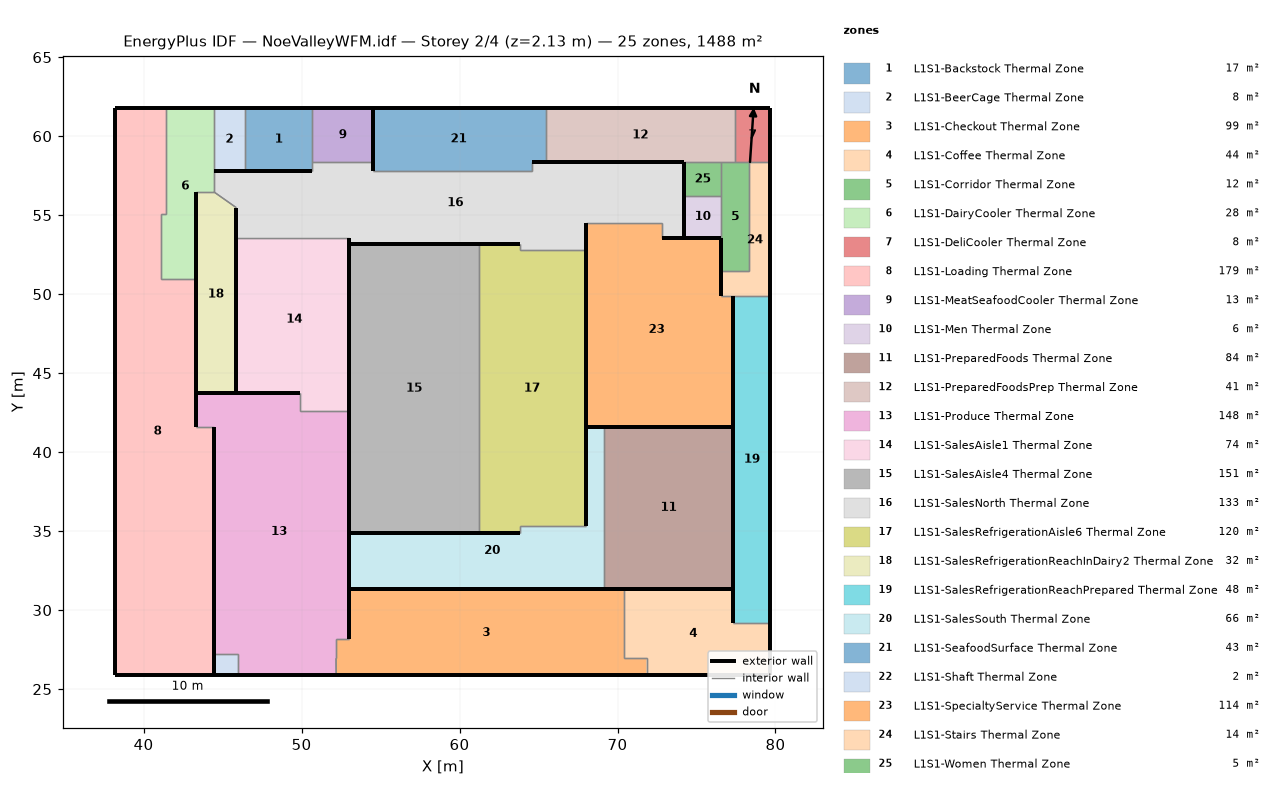
=== STOREY PLAN SPEC (per zone: floor XY polygon, exterior-wall plan segments, windows/doors) ===
zone 1: L1S1-Backstock Thermal Zone  (16.9 m²)
  floor: (50.69, 61.78) (50.69, 57.81) (46.42, 57.81) (46.42, 61.78)
  exterior wall: (50.69, 61.78) – (46.42, 61.78)  [4.3 m]
  exterior wall: (46.42, 57.81) – (49.53, 57.81)  [3.1 m]
  exterior wall: (49.53, 57.81) – (50.69, 57.81)  [1.2 m]
  interior walls: 3
zone 2: L1S1-BeerCage Thermal Zone  (7.8 m²)
  floor: (46.42, 61.78) (46.42, 57.81) (44.44, 57.81) (44.44, 61.78)
  exterior wall: (44.44, 57.81) – (46.42, 57.81)  [2.0 m]
  exterior wall: (46.42, 61.78) – (44.44, 61.78)  [2.0 m]
  interior walls: 2
zone 3: L1S1-Checkout Thermal Zone  (99.0 m²)
  floor: (70.44, 31.36) (70.44, 26.95) (71.84, 26.95) (71.84, 25.88) (52.19, 25.88) (52.18, 26.95) (52.18, 28.16) (53.00, 28.16) (53.00, 31.36)
  exterior wall: (53.00, 31.36) – (53.00, 28.16)  [3.2 m]
  exterior wall: (70.44, 31.36) – (53.00, 31.36)  [17.4 m]
  exterior wall: (52.19, 25.88) – (71.84, 25.88)  [19.6 m]
  interior walls: 6
zone 4: L1S1-Coffee Thermal Zone  (44.1 m²)
  floor: (79.67, 29.21) (79.67, 25.88) (71.84, 25.88) (71.84, 26.95) (70.44, 26.95) (70.44, 31.36) (77.34, 31.36) (77.34, 29.21)
  exterior wall: (77.34, 31.36) – (70.44, 31.36)  [6.9 m]
  exterior wall: (77.34, 29.21) – (77.34, 31.36)  [2.2 m]
  exterior wall: (79.67, 25.88) – (79.67, 29.21)  [3.3 m]
  exterior wall: (71.84, 25.88) – (79.67, 25.88)  [7.8 m]
  interior walls: 4
zone 5: L1S1-Corridor Thermal Zone  (12.2 m²)
  floor: (78.33, 58.34) (78.33, 51.44) (76.57, 51.44) (76.57, 58.34)
  exterior wall: (76.57, 53.58) – (76.57, 51.44)  [2.1 m]
  interior walls: 6
zone 6: L1S1-DairyCooler Thermal Zone  (27.8 m²)
  floor: (44.44, 61.78) (44.44, 56.48) (43.31, 56.48) (43.31, 50.96) (41.12, 50.96) (41.12, 55.08) (41.40, 55.08) (41.40, 61.78)
  exterior wall: (43.31, 50.96) – (43.31, 56.48)  [5.5 m]
  exterior wall: (44.44, 61.78) – (41.40, 61.78)  [3.0 m]
  interior walls: 7
zone 7: L1S1-DeliCooler Thermal Zone  (7.8 m²)
  floor: (79.67, 61.78) (79.67, 58.34) (77.42, 58.34) (77.42, 61.78)
  exterior wall: (79.67, 58.34) – (79.67, 61.78)  [3.4 m]
  exterior wall: (79.67, 61.78) – (77.42, 61.78)  [2.3 m]
  interior walls: 3
zone 8: L1S1-Loading Thermal Zone  (178.7 m²)
  floor: (41.40, 61.78) (41.40, 55.08) (41.12, 55.08) (41.12, 50.96) (43.31, 50.96) (43.31, 41.57) (44.44, 41.57) (44.44, 25.88) (38.22, 25.88) (38.22, 61.78)
  exterior wall: (41.40, 61.78) – (38.22, 61.78)  [3.2 m]
  exterior wall: (38.22, 25.88) – (44.44, 25.88)  [6.2 m]
  exterior wall: (43.31, 41.57) – (43.31, 50.96)  [9.4 m]
  exterior wall: (38.22, 61.78) – (38.22, 25.88)  [35.9 m]
  exterior wall: (44.44, 25.88) – (44.44, 41.57)  [15.7 m]
  interior walls: 5
zone 9: L1S1-MeatSeafoodCooler Thermal Zone  (13.1 m²)
  floor: (54.53, 61.78) (54.53, 58.37) (50.69, 58.37) (50.69, 61.78)
  exterior wall: (54.53, 58.37) – (54.53, 61.78)  [3.4 m]
  exterior wall: (54.53, 61.78) – (50.69, 61.78)  [3.8 m]
  interior walls: 2
zone 10: L1S1-Men Thermal Zone  (6.2 m²)
  floor: (76.57, 56.22) (76.57, 53.58) (74.22, 53.58) (74.22, 56.22)
  exterior wall: (74.22, 56.22) – (74.22, 53.58)  [2.6 m]
  exterior wall: (74.22, 53.58) – (76.57, 53.58)  [2.3 m]
  interior walls: 2
zone 11: L1S1-PreparedFoods Thermal Zone  (84.1 m²)
  floor: (77.34, 41.61) (77.34, 31.36) (69.13, 31.36) (69.13, 41.61)
  exterior wall: (77.34, 41.61) – (69.13, 41.61)  [8.2 m]
  exterior wall: (69.13, 31.36) – (77.34, 31.36)  [8.2 m]
  exterior wall: (77.34, 31.36) – (77.34, 41.61)  [10.2 m]
  interior walls: 1
zone 12: L1S1-PreparedFoodsPrep Thermal Zone  (41.2 m²)
  floor: (77.42, 61.78) (77.42, 58.34) (65.46, 58.34) (65.46, 61.78)
  exterior wall: (77.42, 61.78) – (65.46, 61.78)  [12.0 m]
  exterior wall: (65.46, 58.34) – (72.85, 58.34)  [7.4 m]
  exterior wall: (72.85, 58.34) – (74.22, 58.34)  [1.4 m]
  interior walls: 4
zone 13: L1S1-Produce Thermal Zone  (148.0 m²)
  floor: (53.00, 42.58) (53.00, 28.16) (52.18, 28.16) (52.19, 25.88) (45.97, 25.88) (45.97, 27.22) (44.44, 27.22) (44.44, 41.57) (43.31, 41.57) (43.31, 43.77) (49.90, 43.77) (49.90, 42.58)
  exterior wall: (43.31, 43.77) – (43.31, 41.57)  [2.2 m]
  exterior wall: (44.44, 41.57) – (44.44, 27.22)  [14.4 m]
  exterior wall: (49.90, 43.77) – (43.31, 43.77)  [6.6 m]
  exterior wall: (45.97, 25.88) – (52.19, 25.88)  [6.2 m]
  exterior wall: (53.00, 28.16) – (53.00, 42.58)  [14.4 m]
  interior walls: 8
zone 14: L1S1-SalesAisle1 Thermal Zone  (73.7 m²)
  floor: (53.00, 53.58) (53.00, 42.58) (49.90, 42.58) (49.90, 43.77) (45.87, 43.77) (45.87, 53.58)
  exterior wall: (45.87, 53.58) – (45.87, 43.77)  [9.8 m]
  exterior wall: (45.87, 43.77) – (49.90, 43.77)  [4.0 m]
  exterior wall: (53.00, 42.58) – (53.00, 53.58)  [11.0 m]
  interior walls: 3
zone 15: L1S1-SalesAisle4 Thermal Zone  (150.9 m²)
  floor: (61.24, 53.19) (61.24, 34.87) (53.00, 34.87) (53.00, 53.19)
  exterior wall: (53.00, 53.19) – (53.00, 34.87)  [18.3 m]
  exterior wall: (61.24, 53.19) – (53.00, 53.19)  [8.2 m]
  exterior wall: (53.00, 34.87) – (61.24, 34.87)  [8.2 m]
  interior walls: 1
zone 16: L1S1-SalesNorth Thermal Zone  (132.8 m²)
  floor: (74.22, 58.34) (74.22, 53.58) (72.85, 53.58) (72.85, 54.53) (68.00, 54.53) (68.00, 52.77) (63.86, 52.77) (63.86, 53.19) (53.00, 53.19) (53.00, 53.58) (45.87, 53.58) (45.87, 55.47) (44.44, 56.48) (44.44, 57.81) (50.69, 57.81) (50.69, 58.37) (54.53, 58.37) (54.53, 57.81) (64.56, 57.81) (64.56, 58.34)
  exterior wall: (74.22, 53.58) – (74.22, 58.34)  [4.8 m]
  exterior wall: (74.22, 58.34) – (64.56, 58.34)  [9.7 m]
  exterior wall: (50.69, 57.81) – (44.44, 57.81)  [6.2 m]
  exterior wall: (45.87, 55.47) – (45.87, 53.58)  [1.9 m]
  exterior wall: (53.00, 53.19) – (63.86, 53.19)  [10.9 m]
  exterior wall: (53.00, 53.58) – (53.00, 53.19)  [0.4 m]
  exterior wall: (68.00, 52.77) – (68.00, 54.53)  [1.8 m]
  exterior wall: (72.85, 53.58) – (74.22, 53.58)  [1.4 m]
  exterior wall: (54.53, 57.81) – (54.53, 58.37)  [0.6 m]
  interior walls: 11
zone 17: L1S1-SalesRefrigerationAisle6 Thermal Zone  (120.4 m²)
  floor: (68.00, 52.77) (68.00, 35.30) (63.86, 35.30) (63.86, 34.87) (61.24, 34.87) (61.24, 53.19) (63.86, 53.19) (63.86, 52.77)
  exterior wall: (61.24, 34.87) – (63.86, 34.87)  [2.6 m]
  exterior wall: (63.86, 53.19) – (61.24, 53.19)  [2.6 m]
  exterior wall: (68.00, 35.30) – (68.00, 52.77)  [17.5 m]
  interior walls: 5
zone 18: L1S1-SalesRefrigerationReachInDairy2 Thermal Zone  (31.8 m²)
  floor: (45.87, 55.47) (45.87, 43.77) (43.31, 43.77) (43.31, 56.48) (44.44, 56.48)
  exterior wall: (43.31, 43.77) – (45.87, 43.77)  [2.6 m]
  exterior wall: (43.31, 56.48) – (43.31, 43.77)  [12.7 m]
  exterior wall: (45.87, 43.77) – (45.87, 55.47)  [11.7 m]
  interior walls: 2
zone 19: L1S1-SalesRefrigerationReachPrepared Thermal Zone  (48.3 m²)
  floor: (79.67, 49.87) (79.67, 29.21) (77.34, 29.21) (77.34, 49.87)
  exterior wall: (79.67, 29.21) – (79.67, 49.87)  [20.7 m]
  exterior wall: (77.34, 49.87) – (77.34, 29.21)  [20.7 m]
  interior walls: 2
zone 20: L1S1-SalesSouth Thermal Zone  (65.9 m²)
  floor: (69.13, 41.61) (69.13, 31.36) (53.00, 31.36) (53.00, 34.87) (63.86, 34.87) (63.86, 35.30) (68.00, 35.30) (68.00, 41.61)
  exterior wall: (69.13, 41.61) – (68.00, 41.61)  [1.1 m]
  exterior wall: (68.00, 41.61) – (68.00, 35.30)  [6.3 m]
  exterior wall: (53.00, 34.87) – (53.00, 31.36)  [3.5 m]
  exterior wall: (63.86, 34.87) – (53.00, 34.87)  [10.9 m]
  exterior wall: (53.00, 31.36) – (69.13, 31.36)  [16.1 m]
  interior walls: 3
zone 21: L1S1-SeafoodSurface Thermal Zone  (42.9 m²)
  floor: (65.46, 61.78) (65.46, 58.34) (64.56, 58.34) (64.56, 57.81) (54.53, 57.81) (54.53, 61.78)
  exterior wall: (64.56, 58.34) – (65.46, 58.34)  [0.9 m]
  exterior wall: (65.46, 61.78) – (54.53, 61.78)  [10.9 m]
  exterior wall: (54.53, 61.78) – (54.53, 57.81)  [4.0 m]
  interior walls: 3
zone 22: L1S1-Shaft Thermal Zone  (2.0 m²)
  floor: (45.97, 27.22) (45.97, 25.88) (44.44, 25.88) (44.44, 27.22)
  exterior wall: (44.44, 27.22) – (44.44, 25.88)  [1.3 m]
  exterior wall: (44.44, 25.88) – (45.97, 25.88)  [1.5 m]
  interior walls: 2
zone 23: L1S1-SpecialtyService Thermal Zone  (113.5 m²)
  floor: (76.57, 53.58) (76.57, 49.87) (77.34, 49.87) (77.34, 41.61) (68.00, 41.61) (68.00, 54.53) (72.85, 54.53) (72.85, 53.58)
  exterior wall: (77.34, 41.61) – (77.34, 49.87)  [8.3 m]
  exterior wall: (76.57, 49.87) – (76.57, 53.58)  [3.7 m]
  exterior wall: (76.57, 53.58) – (72.85, 53.58)  [3.7 m]
  exterior wall: (68.00, 54.53) – (68.00, 41.61)  [12.9 m]
  exterior wall: (68.00, 41.61) – (77.34, 41.61)  [9.3 m]
  interior walls: 3
zone 24: L1S1-Stairs Thermal Zone  (14.2 m²)
  floor: (79.67, 58.34) (79.67, 49.87) (76.57, 49.87) (76.57, 51.44) (78.33, 51.44) (78.33, 58.34)
  exterior wall: (76.57, 51.44) – (76.57, 49.87)  [1.6 m]
  exterior wall: (79.67, 49.87) – (79.67, 58.34)  [8.5 m]
  interior walls: 5
zone 25: L1S1-Women Thermal Zone  (5.0 m²)
  floor: (76.57, 58.34) (76.57, 56.22) (74.22, 56.22) (74.22, 58.34)
  exterior wall: (74.22, 58.34) – (74.22, 56.22)  [2.1 m]
  interior walls: 3

=== DERIVED (storey summary) ===
Building: NoeValleyWFM.idf
Storey: 2 of 4  (floor level z = 2.13 m)
Storey gross floor area: 1488.4 m²
Zones on this storey: 25
  - L1S1-Backstock Thermal Zone: floor 16.9 m²; exterior wall 8.5 m (5.9 m²); WWR 0.0%
  - L1S1-BeerCage Thermal Zone: floor 7.8 m²; exterior wall 4.0 m (2.7 m²); WWR 0.0%
  - L1S1-Checkout Thermal Zone: floor 99.0 m²; exterior wall 40.3 m (27.6 m²); WWR 0.0%
  - L1S1-Coffee Thermal Zone: floor 44.1 m²; exterior wall 20.2 m (13.9 m²); WWR 0.0%
  - L1S1-Corridor Thermal Zone: floor 12.2 m²; exterior wall 2.1 m (1.5 m²); WWR 0.0%
  - L1S1-DairyCooler Thermal Zone: floor 27.8 m²; exterior wall 8.6 m (5.9 m²); WWR 0.0%
  - L1S1-DeliCooler Thermal Zone: floor 7.8 m²; exterior wall 5.7 m (3.9 m²); WWR 0.0%
  - L1S1-Loading Thermal Zone: floor 178.7 m²; exterior wall 70.4 m (48.3 m²); WWR 0.0%
  - L1S1-MeatSeafoodCooler Thermal Zone: floor 13.1 m²; exterior wall 7.3 m (5.0 m²); WWR 0.0%
  - L1S1-Men Thermal Zone: floor 6.2 m²; exterior wall 5.0 m (3.4 m²); WWR 0.0%
  - L1S1-PreparedFoods Thermal Zone: floor 84.1 m²; exterior wall 26.7 m (18.3 m²); WWR 0.0%
  - L1S1-PreparedFoodsPrep Thermal Zone: floor 41.2 m²; exterior wall 20.7 m (14.2 m²); WWR 0.0%
  - L1S1-Produce Thermal Zone: floor 148.0 m²; exterior wall 43.8 m (30.0 m²); WWR 0.0%
  - L1S1-SalesAisle1 Thermal Zone: floor 73.7 m²; exterior wall 24.8 m (17.0 m²); WWR 0.0%
  - L1S1-SalesAisle4 Thermal Zone: floor 150.9 m²; exterior wall 34.8 m (23.9 m²); WWR 0.0%
  - L1S1-SalesNorth Thermal Zone: floor 132.8 m²; exterior wall 37.5 m (25.7 m²); WWR 0.0%
  - L1S1-SalesRefrigerationAisle6 Thermal Zone: floor 120.4 m²; exterior wall 22.7 m (15.6 m²); WWR 0.0%
  - L1S1-SalesRefrigerationReachInDairy2 Thermal Zone: floor 31.8 m²; exterior wall 27.0 m (18.5 m²); WWR 0.0%
  - L1S1-SalesRefrigerationReachPrepared Thermal Zone: floor 48.3 m²; exterior wall 41.3 m (28.3 m²); WWR 0.0%
  - L1S1-SalesSouth Thermal Zone: floor 65.9 m²; exterior wall 37.9 m (26.0 m²); WWR 0.0%
  - L1S1-SeafoodSurface Thermal Zone: floor 42.9 m²; exterior wall 15.8 m (10.8 m²); WWR 0.0%
  - L1S1-Shaft Thermal Zone: floor 2.0 m²; exterior wall 2.9 m (2.0 m²); WWR 0.0%
  - L1S1-SpecialtyService Thermal Zone: floor 113.5 m²; exterior wall 38.0 m (26.0 m²); WWR 0.0%
  - L1S1-Stairs Thermal Zone: floor 14.2 m²; exterior wall 10.1 m (6.9 m²); WWR 0.0%
  - L1S1-Women Thermal Zone: floor 5.0 m²; exterior wall 2.1 m (1.5 m²); WWR 0.0%
Zone adjacency (shared interzone walls):
  - L1S1-Backstock Thermal Zone ↔ L1S1-BeerCage Thermal Zone
  - L1S1-Backstock Thermal Zone ↔ L1S1-MeatSeafoodCooler Thermal Zone
  - L1S1-Backstock Thermal Zone ↔ L1S1-SalesNorth Thermal Zone
  - L1S1-BeerCage Thermal Zone ↔ L1S1-DairyCooler Thermal Zone
  - L1S1-Checkout Thermal Zone ↔ L1S1-Coffee Thermal Zone
  - L1S1-Checkout Thermal Zone ↔ L1S1-Produce Thermal Zone
  - L1S1-Coffee Thermal Zone ↔ L1S1-SalesRefrigerationReachPrepared Thermal Zone
  - L1S1-Corridor Thermal Zone ↔ L1S1-DeliCooler Thermal Zone
  - L1S1-Corridor Thermal Zone ↔ L1S1-Men Thermal Zone
  - L1S1-Corridor Thermal Zone ↔ L1S1-PreparedFoodsPrep Thermal Zone
  - L1S1-Corridor Thermal Zone ↔ L1S1-Stairs Thermal Zone
  - L1S1-Corridor Thermal Zone ↔ L1S1-Women Thermal Zone
  - L1S1-DairyCooler Thermal Zone ↔ L1S1-Loading Thermal Zone
  - L1S1-DairyCooler Thermal Zone ↔ L1S1-SalesNorth Thermal Zone
  - L1S1-DairyCooler Thermal Zone ↔ L1S1-SalesRefrigerationReachInDairy2 Thermal Zone
  - L1S1-DeliCooler Thermal Zone ↔ L1S1-PreparedFoodsPrep Thermal Zone
  - L1S1-DeliCooler Thermal Zone ↔ L1S1-Stairs Thermal Zone
  - L1S1-Loading Thermal Zone ↔ L1S1-Produce Thermal Zone
  - L1S1-MeatSeafoodCooler Thermal Zone ↔ L1S1-SalesNorth Thermal Zone
  - L1S1-Men Thermal Zone ↔ L1S1-Women Thermal Zone
  - L1S1-PreparedFoods Thermal Zone ↔ L1S1-SalesSouth Thermal Zone
  - L1S1-PreparedFoodsPrep Thermal Zone ↔ L1S1-SeafoodSurface Thermal Zone
  - L1S1-PreparedFoodsPrep Thermal Zone ↔ L1S1-Women Thermal Zone
  - L1S1-Produce Thermal Zone ↔ L1S1-SalesAisle1 Thermal Zone
  - L1S1-Produce Thermal Zone ↔ L1S1-Shaft Thermal Zone
  - L1S1-SalesAisle1 Thermal Zone ↔ L1S1-SalesNorth Thermal Zone
  - L1S1-SalesAisle4 Thermal Zone ↔ L1S1-SalesRefrigerationAisle6 Thermal Zone
  - L1S1-SalesNorth Thermal Zone ↔ L1S1-SalesRefrigerationAisle6 Thermal Zone
  - L1S1-SalesNorth Thermal Zone ↔ L1S1-SalesRefrigerationReachInDairy2 Thermal Zone
  - L1S1-SalesNorth Thermal Zone ↔ L1S1-SeafoodSurface Thermal Zone
  - L1S1-SalesNorth Thermal Zone ↔ L1S1-SpecialtyService Thermal Zone
  - L1S1-SalesRefrigerationAisle6 Thermal Zone ↔ L1S1-SalesSouth Thermal Zone
  - L1S1-SalesRefrigerationReachPrepared Thermal Zone ↔ L1S1-Stairs Thermal Zone
  - L1S1-SpecialtyService Thermal Zone ↔ L1S1-Stairs Thermal Zone